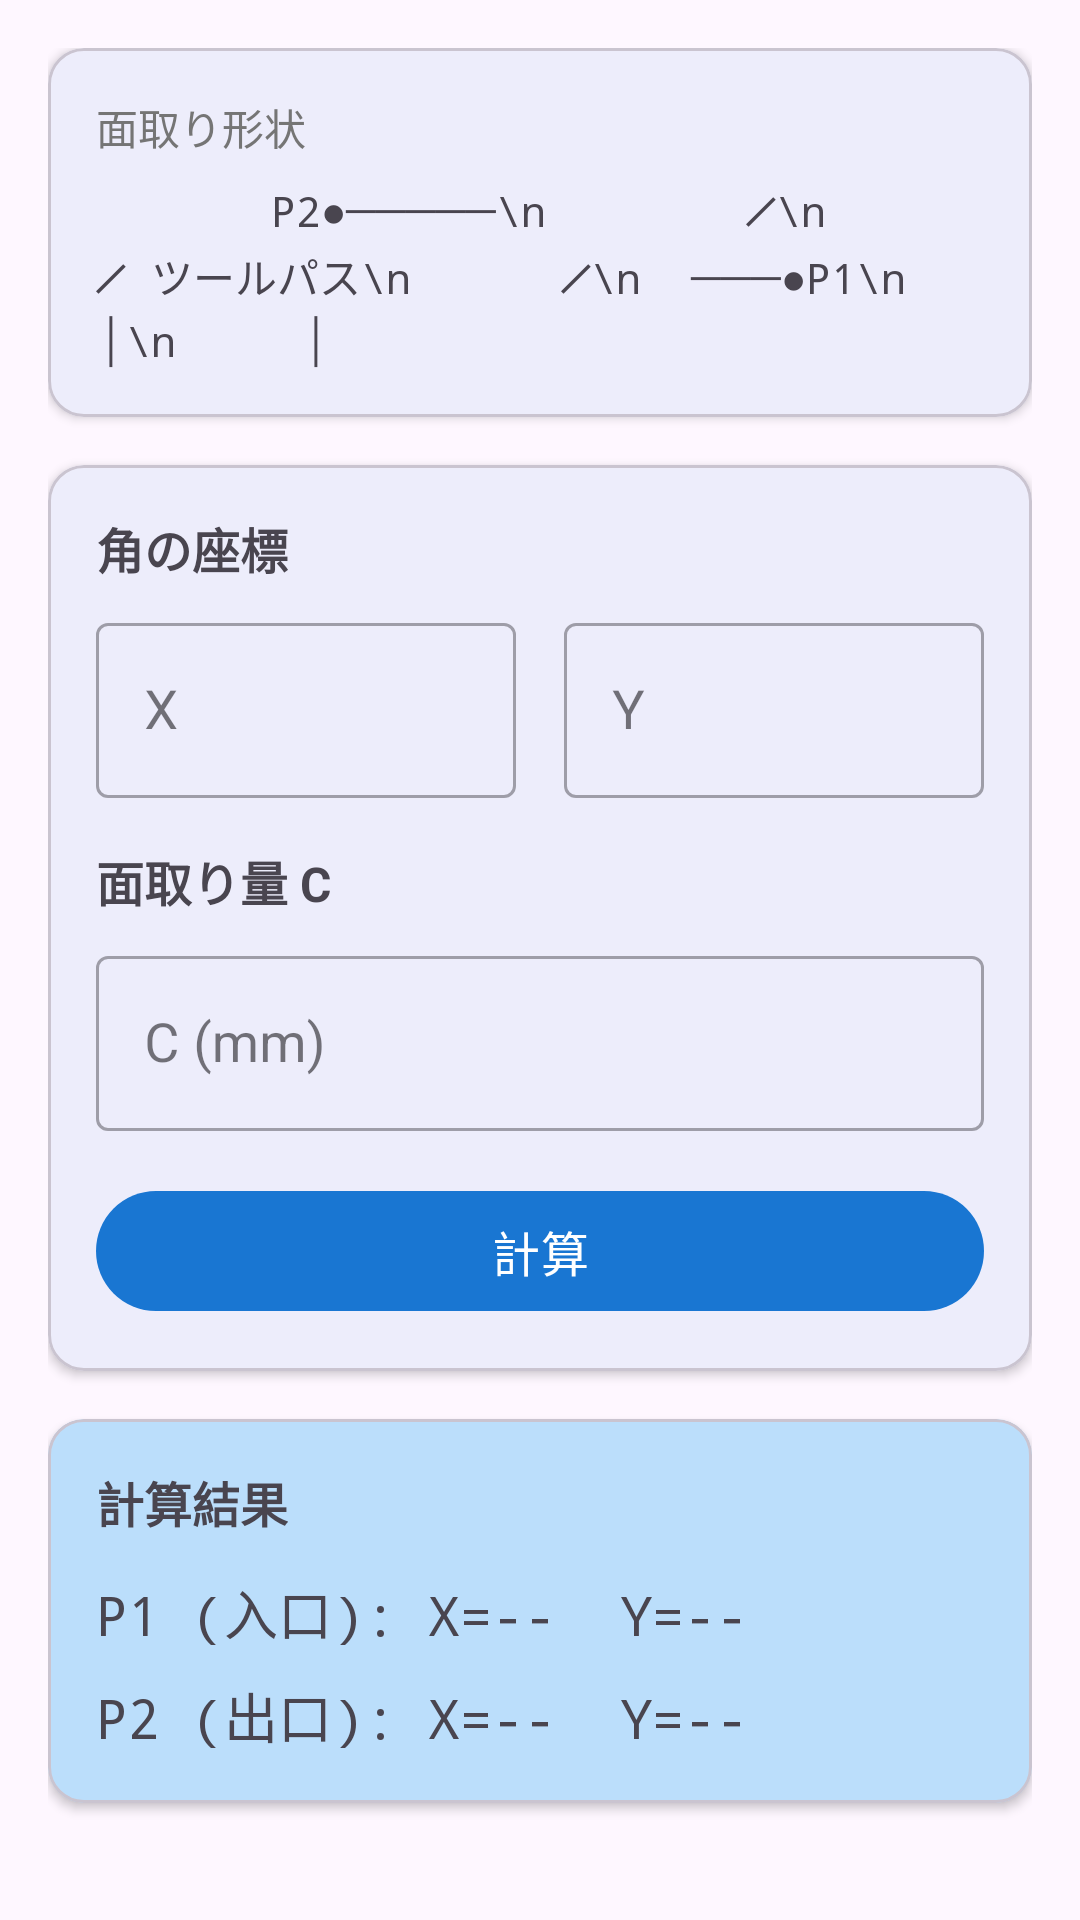

The Android layout XML behind this screen, and the referenced resources:
<!-- AndroidManifest.xml: application theme Theme.CoordinateCalculator -->
<!-- res/layout/fragment_simple_chamfer.xml -->
<?xml version="1.0" encoding="utf-8"?>
<ScrollView xmlns:android="http://schemas.android.com/apk/res/android"
    xmlns:app="http://schemas.android.com/apk/res-auto"
    android:layout_width="match_parent"
    android:layout_height="match_parent"
    android:fillViewport="true">

    <LinearLayout
        android:layout_width="match_parent"
        android:layout_height="wrap_content"
        android:orientation="vertical"
        android:padding="16dp">

        
        <com.google.android.material.card.MaterialCardView
            android:layout_width="match_parent"
            android:layout_height="wrap_content"
            android:layout_marginBottom="16dp"
            app:cardElevation="2dp">

            <LinearLayout
                android:layout_width="match_parent"
                android:layout_height="wrap_content"
                android:orientation="vertical"
                android:padding="16dp">

                <TextView
                    android:layout_width="wrap_content"
                    android:layout_height="wrap_content"
                    android:text="面取り形状"
                    android:textSize="14sp"
                    android:textColor="@color/text_secondary" />

                <TextView
                    android:layout_width="wrap_content"
                    android:layout_height="wrap_content"
                    android:layout_marginTop="8dp"
                    android:fontFamily="monospace"
                    android:text="       P2●─────\n        ╱\n       ╱ ツールパス\n      ╱\n  ───●P1\n     │\n     │"
                    android:textSize="14sp"
                    android:lineSpacingExtra="2dp" />

            </LinearLayout>
        </com.google.android.material.card.MaterialCardView>

        
        <com.google.android.material.card.MaterialCardView
            android:layout_width="match_parent"
            android:layout_height="wrap_content"
            android:layout_marginBottom="16dp"
            app:cardElevation="2dp">

            <LinearLayout
                android:layout_width="match_parent"
                android:layout_height="wrap_content"
                android:orientation="vertical"
                android:padding="16dp">

                <TextView
                    android:layout_width="wrap_content"
                    android:layout_height="wrap_content"
                    android:text="角の座標"
                    android:textSize="16sp"
                    android:textStyle="bold" />

                <LinearLayout
                    android:layout_width="match_parent"
                    android:layout_height="wrap_content"
                    android:orientation="horizontal"
                    android:layout_marginTop="8dp">

                    <com.google.android.material.textfield.TextInputLayout
                        android:layout_width="0dp"
                        android:layout_height="wrap_content"
                        android:layout_weight="1"
                        android:layout_marginEnd="8dp"
                        android:hint="X"
                        style="@style/Widget.MaterialComponents.TextInputLayout.OutlinedBox">

                        <com.google.android.material.textfield.TextInputEditText
                            android:id="@+id/inputCornerX"
                            android:layout_width="match_parent"
                            android:layout_height="wrap_content"
                            android:inputType="numberDecimal|numberSigned"
                            android:textSize="18sp" />
                    </com.google.android.material.textfield.TextInputLayout>

                    <com.google.android.material.textfield.TextInputLayout
                        android:layout_width="0dp"
                        android:layout_height="wrap_content"
                        android:layout_weight="1"
                        android:layout_marginStart="8dp"
                        android:hint="Y"
                        style="@style/Widget.MaterialComponents.TextInputLayout.OutlinedBox">

                        <com.google.android.material.textfield.TextInputEditText
                            android:id="@+id/inputCornerY"
                            android:layout_width="match_parent"
                            android:layout_height="wrap_content"
                            android:inputType="numberDecimal|numberSigned"
                            android:textSize="18sp" />
                    </com.google.android.material.textfield.TextInputLayout>
                </LinearLayout>

                <TextView
                    android:layout_width="wrap_content"
                    android:layout_height="wrap_content"
                    android:layout_marginTop="16dp"
                    android:text="面取り量 C"
                    android:textSize="16sp"
                    android:textStyle="bold" />

                <com.google.android.material.textfield.TextInputLayout
                    android:layout_width="match_parent"
                    android:layout_height="wrap_content"
                    android:layout_marginTop="8dp"
                    android:hint="C (mm)"
                    app:suffixText="mm"
                    style="@style/Widget.MaterialComponents.TextInputLayout.OutlinedBox">

                    <com.google.android.material.textfield.TextInputEditText
                        android:id="@+id/inputChamferC"
                        android:layout_width="match_parent"
                        android:layout_height="wrap_content"
                        android:inputType="numberDecimal"
                        android:textSize="18sp" />
                </com.google.android.material.textfield.TextInputLayout>

                <com.google.android.material.button.MaterialButton
                    android:id="@+id/btnCalculate"
                    android:layout_width="match_parent"
                    android:layout_height="wrap_content"
                    android:layout_marginTop="16dp"
                    android:text="計算"
                    android:textSize="16sp" />

            </LinearLayout>
        </com.google.android.material.card.MaterialCardView>

        
        <com.google.android.material.card.MaterialCardView
            android:id="@+id/resultSection"
            android:layout_width="match_parent"
            android:layout_height="wrap_content"
            app:cardElevation="2dp"
            app:cardBackgroundColor="@color/primary_light">

            <LinearLayout
                android:layout_width="match_parent"
                android:layout_height="wrap_content"
                android:orientation="vertical"
                android:padding="16dp">

                <TextView
                    android:layout_width="wrap_content"
                    android:layout_height="wrap_content"
                    android:text="計算結果"
                    android:textSize="16sp"
                    android:textStyle="bold" />

                <TextView
                    android:id="@+id/resultP1"
                    android:layout_width="wrap_content"
                    android:layout_height="wrap_content"
                    android:layout_marginTop="12dp"
                    android:text="P1 (入口): X=--  Y=--"
                    android:textSize="18sp"
                    android:fontFamily="monospace" />

                <TextView
                    android:id="@+id/resultP2"
                    android:layout_width="wrap_content"
                    android:layout_height="wrap_content"
                    android:layout_marginTop="8dp"
                    android:text="P2 (出口): X=--  Y=--"
                    android:textSize="18sp"
                    android:fontFamily="monospace" />

            </LinearLayout>
        </com.google.android.material.card.MaterialCardView>

    </LinearLayout>
</ScrollView>
<!-- resources referenced by this layout -->
<resources>
  <color name="primary_light">#BBDEFB</color>
  <color name="text_secondary">#757575</color>
  <style name="Theme.CoordinateCalculator" parent="Theme.Material3.Light.NoActionBar">
          <item name="colorPrimary">@color/primary</item>
          <item name="colorPrimaryDark">@color/primary_dark</item>
          <item name="colorAccent">@color/accent</item>
          <item name="android:statusBarColor">@color/primary_dark</item>
      </style>
  <color name="primary">#1976D2</color>
  <color name="primary_dark">#1565C0</color>
  <color name="accent">#FF5722</color>
</resources>
